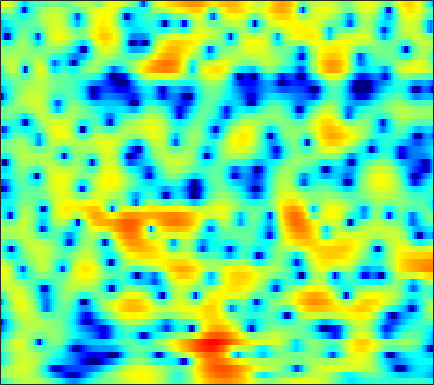

Values plotted in this chart, from the file beside it:
-4.0502, -3.1545, -2.0825, -1.1534, -0.5603, 0.12172, 0.693, 1.0456, 1.4371, 1.7361, 1.946, 2.0585, 2.1328, 2.1368, 2.0883, 1.9656, 1.7612, 1.5648, 1.2402, 0.8397, 0.36112, -0.044047, -0.64227, -1.3183
0.4098, 0.7299, 1.158, 1.563, 1.844, 2.175, 2.442, 2.595, 2.727, 2.775, 2.728, 2.628, 2.405, 2.071, 1.747, 1.214, 0.5551, -0.01938, -0.9006, -1.906, -3.037, -3.961, -5.275, -6.662
-1.273, -0.55, 0.3298, 1.122, 1.649, 2.257, 2.748, 3.038, 3.308, 3.445, 3.444, 3.349, 3.086, 2.669, 2.247, 1.532, 0.6222, -0.1942, -1.492, -3.058, -4.949, -6.615, -9.245, -12.37
-5.943, -4.385, -2.633, -1.17, -0.2476, 0.7815, 1.61, 2.105, 2.609, 2.95, 3.13, 3.162, 3.079, 2.848, 2.59, 2.129, 1.545, 1.031, 0.2686, -0.5868, -1.481, -2.177, -3.091, -3.959
-5.241, -4.034, -2.544, -1.238, -0.3945, 0.5624, 1.325, 1.78, 2.233, 2.53, 2.664, 2.669, 2.568, 2.351, 2.119, 1.748, 1.309, 0.9616, 0.4725, -0.03966, -0.5481, -0.9524, -1.502, -2.078
-2.289, -1.535, -0.532, 0.4186, 1.074, 1.833, 2.428, 2.758, 3.005, 3.056, 2.888, 2.618, 2.066, 1.318, 0.6448, -0.3295, -1.26, -1.812, -2.244, -2.308, -2.108, -1.909, -1.692, -1.604
-4.612, -2.963, -1.153, 0.3194, 1.227, 2.198, 2.935, 3.324, 3.607, 3.617, 3.314, 2.868, 1.931, 0.5076, -0.96, -3.728, -8.035, -13.03, -14.7, -8.432, -4.706, -2.912, -1.359, -0.4257
-6.912, -5.683, -4.115, -2.658, -1.662, -0.5194, 0.416, 0.9766, 1.537, 1.875, 1.998, 1.954, 1.714, 1.308, 0.9203, 0.3515, -0.1603, -0.4391, -0.587, -0.4847, -0.2193, 0.01799, 0.3064, 0.498
-10.95, -9.585, -7.618, -5.73, -4.448, -2.917, -1.626, -0.8141, 0.07049, 0.7538, 1.236, 1.493, 1.696, 1.774, 1.77, 1.712, 1.612, 1.53, 1.416, 1.302, 1.204, 1.122, 0.9978, 0.8271
-15.3, -12.24, -8.949, -6.349, -4.776, -3.035, -1.612, -0.731, 0.2374, 0.9792, 1.526, 1.816, 2.059, 2.163, 2.159, 2.066, 1.904, 1.744, 1.511, 1.266, 1.025, 0.8503, 0.6328, 0.4254
-6.317, -5.524, -4.302, -2.996, -2.023, -0.8165, 0.2488, 0.932, 1.677, 2.225, 2.559, 2.689, 2.695, 2.519, 2.269, 1.8, 1.183, 0.6679, -0.05248, -0.7394, -1.272, -1.525, -1.649, -1.58
-4.816, -3.84, -2.408, -1.007, -0.03954, 1.134, 2.114, 2.706, 3.296, 3.643, 3.764, 3.685, 3.352, 2.758, 2.132, 1.015, -0.4345, -1.794, -4.048, -6.874, -10.01, -11.26, -9.712, -6.976
-10.27, -6.843, -3.553, -1.125, 0.2701, 1.723, 2.788, 3.364, 3.861, 4.066, 3.986, 3.745, 3.177, 2.319, 1.484, 0.1168, -1.555, -3.027, -5.227, -7.635, -9.677, -10.3, -9.299, -7.215
-3.714, -2.46, -0.8118, 0.6153, 1.52, 2.481, 3.149, 3.474, 3.681, 3.637, 3.345, 2.95, 2.197, 1.16, 0.1919, -1.369, -3.237, -4.792, -6.937, -8.796, -9.634, -9.357, -8.057, -6.336
1.267, 1.595, 2.051, 2.447, 2.686, 2.895, 2.98, 2.953, 2.793, 2.497, 2.045, 1.601, 0.8558, -0.1066, -1.011, -2.533, -4.489, -6.37, -9.741, -14.52, -17.6, -14.38, -9.922, -6.8
3.13, 3.134, 3.045, 2.857, 2.633, 2.232, 1.732, 1.316, 0.7382, 0.1962, -0.2748, -0.5645, -0.8933, -1.216, -1.507, -1.979, -2.57, -3.074, -3.737, -4.239, -4.398, -4.257, -3.783, -3.115
4.457, 4.239, 3.767, 3.085, 2.426, 1.327, -0.07001, -1.33, -3.207, -4.989, -5.771, -5.403, -4.176, -2.839, -1.982, -1.122, -0.5701, -0.3053, -0.1109, -0.0623, -0.1126, -0.1879, -0.3598, -0.6208
4.791, 4.416, 3.749, 2.881, 2.062, 0.7078, -1.066, -2.773, -5.847, -10.18, -12.94, -10.14, -5.917, -2.972, -1.404, 0.1046, 1.141, 1.665, 2.078, 2.219, 2.096, 1.83, 1.231, 0.2939
2.509, 1.99, 1.222, 0.4001, -0.2093, -0.9928, -1.697, -2.159, -2.639, -2.861, -2.662, -2.235, -1.392, -0.4183, 0.3026, 1.151, 1.81, 2.161, 2.434, 2.485, 2.309, 2.018, 1.414, 0.5503
-0.5471, -1.508, -2.984, -4.517, -5.421, -5.843, -5.286, -4.509, -3.355, -2.264, -1.284, -0.6013, 0.2347, 0.9718, 1.446, 1.973, 2.357, 2.551, 2.681, 2.647, 2.462, 2.226, 1.785, 1.222
-2.009, -3.362, -6.008, -10.37, -16.32, -19.92, -10.63, -7.088, -4.049, -1.971, -0.4842, 0.3673, 1.257, 1.915, 2.276, 2.623, 2.828, 2.899, 2.892, 2.776, 2.56, 2.33, 1.935, 1.433
-0.632, -1.103, -1.909, -2.712, -3.111, -3.126, -2.517, -1.794, -0.7241, 0.2476, 1.062, 1.54, 1.98, 2.227, 2.312, 2.286, 2.146, 1.991, 1.746, 1.501, 1.26, 1.076, 0.7885, 0.404
1.032, 1.019, 0.9538, 0.9064, 0.9075, 0.9968, 1.192, 1.402, 1.71, 1.979, 2.146, 2.182, 2.064, 1.745, 1.356, 0.6328, -0.2588, -0.9819, -1.866, -2.429, -2.525, -2.337, -1.923, -1.57
1.776, 1.71, 1.625, 1.581, 1.609, 1.745, 1.978, 2.174, 2.415, 2.591, 2.597, 2.45, 2.035, 1.281, 0.4391, -1.106, -3.329, -5.632, -10.1, -15.93, -12.5, -8.638, -5.235, -3.098
0.5124, 0.01096, -0.7166, -1.331, -1.503, -1.187, -0.3545, 0.3919, 1.325, 2.011, 2.389, 2.436, 2.161, 1.471, 0.6998, -0.6754, -2.445, -3.97, -5.973, -7.143, -6.651, -5.456, -3.487, -1.683
-2.446, -3.655, -6.333, -11.35, -18.42, -12.91, -6.306, -3.438, -0.9128, 0.6618, 1.568, 1.896, 1.879, 1.426, 0.7973, -0.3824, -1.882, -3.146, -4.725, -5.679, -5.419, -4.428, -2.622, -0.7119
-4.008, -4.411, -5.243, -6.073, -6.304, -5.607, -4.046, -2.76, -1.222, -0.04745, 0.6997, 0.9821, 1.01, 0.6244, 0.03495, -1.208, -3.104, -5.132, -9.339, -18.3, -16.13, -9.378, -4.466, -1.323
-5.262, -5.172, -4.987, -4.684, -4.337, -3.708, -2.943, -2.325, -1.533, -0.8679, -0.3813, -0.1681, -0.08411, -0.2633, -0.552, -1.147, -1.934, -2.594, -3.396, -3.776, -3.427, -2.674, -1.324, 0.1226
-7.966, -8.03, -7.654, -6.839, -6.055, -4.963, -3.923, -3.207, -2.392, -1.75, -1.272, -1.03, -0.8521, -0.8085, -0.8409, -0.925, -1.004, -1.026, -0.9536, -0.7202, -0.2885, 0.1484, 0.8346, 1.569
-16.07, -18.36, -15.19, -11.05, -8.757, -6.436, -4.735, -3.748, -2.757, -2.068, -1.654, -1.482, -1.422, -1.478, -1.558, -1.631, -1.573, -1.401, -0.9772, -0.3749, 0.3502, 0.9241, 1.688, 2.388
-10.74, -11.52, -10.62, -8.531, -6.955, -5.146, -3.712, -2.89, -2.088, -1.626, -1.509, -1.649, -2.133, -2.962, -3.757, -4.854, -5.466, -5.21, -3.953, -2.234, -0.5732, 0.5294, 1.762, 2.741
-4.64, -4.983, -4.986, -4.522, -3.965, -3.093, -2.23, -1.675, -1.123, -0.8667, -0.9534, -1.305, -2.231, -3.867, -5.78, -10.04, -19.99, -18.38, -8.821, -4.272, -1.421, 0.1158, 1.633, 2.712
-5.359, -6.143, -6.343, -5.587, -4.643, -3.282, -2.055, -1.285, -0.5096, -0.04848, 0.09952, 0.0003595, -0.4103, -1.091, -1.72, -2.545, -2.992, -2.845, -2.01, -0.8112, 0.3721, 1.136, 1.944, 2.485
-10.51, -17.47, -21.33, -10.67, -7.087, -4.047, -2.009, -0.8858, 0.1866, 0.909, 1.325, 1.486, 1.527, 1.442, 1.334, 1.208, 1.166, 1.214, 1.388, 1.639, 1.901, 2.042, 2.098, 1.936
-3.755, -4.614, -4.86, -4.06, -3.099, -1.743, -0.537, 0.2095, 1, 1.552, 1.892, 2.021, 2.065, 1.988, 1.884, 1.733, 1.62, 1.579, 1.585, 1.644, 1.701, 1.693, 1.52, 1.074
-0.2455, -0.5485, -0.703, -0.5563, -0.2984, 0.1655, 0.6641, 0.9983, 1.359, 1.563, 1.604, 1.508, 1.224, 0.7713, 0.3502, -0.2666, -0.8141, -1.061, -1.057, -0.6842, -0.1311, 0.2789, 0.6786, 0.7964
-0.5876, -0.8838, -0.9743, -0.7479, -0.4365, 0.04469, 0.4978, 0.7751, 0.9932, 1.03, 0.8426, 0.5469, -0.1163, -1.137, -2.218, -4.225, -7.04, -9.343, -9.617, -6.318, -3.202, -1.45, 0.2492, 1.361
-6.198, -7.325, -6.905, -5.14, -3.795, -2.384, -1.446, -1.008, -0.7303, -0.7263, -0.947, -1.228, -1.759, -2.543, -3.37, -4.905, -6.976, -8.491, -8.35, -5.555, -2.616, -0.8185, 1.024, 2.343
-10.59, -13.94, -12.04, -8.051, -6.01, -4.328, -3.501, -3.332, -3.556, -4.171, -4.868, -5.229, -5.221, -4.748, -4.259, -3.616, -3.005, -2.506, -1.687, -0.6726, 0.4466, 1.263, 2.239, 3.032
-2.87, -3.321, -3.503, -3.33, -3.144, -3.046, -3.318, -3.897, -5.341, -7.938, -12.66, -18.97, -15.6, -9.008, -6.09, -3.478, -1.69, -0.6585, 0.4138, 1.252, 1.925, 2.322, 2.73, 3.018
-0.2589, -0.4598, -0.6273, -0.7286, -0.8106, -1.006, -1.408, -1.883, -2.825, -4.081, -5.405, -5.992, -5.506, -3.893, -2.526, -0.8971, 0.3816, 1.108, 1.803, 2.205, 2.337, 2.281, 2.023, 1.618
-1.277, -1.239, -1.02, -0.6945, -0.4376, -0.1465, 0.04496, 0.119, 0.1334, 0.1074, 0.1209, 0.2261, 0.5266, 0.993, 1.395, 1.923, 2.352, 2.554, 2.628, 2.434, 1.913, 1.282, 0.05427, -1.705
-7.09, -6.263, -4.711, -3.176, -2.172, -1.054, -0.161, 0.37, 0.9474, 1.405, 1.793, 2.057, 2.372, 2.65, 2.827, 2.993, 3.044, 2.985, 2.728, 2.227, 1.432, 0.5867, -0.951, -3.111
-19.97, -13.31, -8.569, -5.611, -3.991, -2.334, -1.076, -0.3239, 0.4838, 1.124, 1.639, 1.952, 2.295, 2.556, 2.697, 2.798, 2.781, 2.683, 2.42, 1.986, 1.376, 0.7949, -0.122, -1.15
-8.173, -7.462, -6.087, -4.609, -3.572, -2.369, -1.38, -0.7622, -0.0801, 0.4711, 0.9159, 1.201, 1.539, 1.827, 2.001, 2.167, 2.241, 2.218, 2.087, 1.832, 1.452, 1.108, 0.5859, 0.0351
-4.95, -4.495, -3.689, -2.81, -2.188, -1.462, -0.9067, -0.6032, -0.329, -0.1537, 0.008556, 0.1781, 0.483, 0.8748, 1.192, 1.587, 1.89, 2.025, 2.059, 1.927, 1.644, 1.354, 0.8993, 0.4182
-4.992, -3.678, -2.103, -0.892, -0.2403, 0.2871, 0.4202, 0.2568, -0.3035, -1.157, -2.007, -2.332, -1.974, -0.8667, 0.1228, 1.299, 2.151, 2.557, 2.768, 2.633, 2.202, 1.704, 0.9021, 0.06325
-4.913, -2.149, 0.2335, 1.692, 2.341, 2.675, 2.424, 1.811, 0.2858, -2.437, -7.677, -17.68, -11.57, -3.826, -0.8636, 1.584, 2.995, 3.56, 3.786, 3.443, 2.526, 1.44, -0.6061, -3.317
0.2316, 0.8246, 1.632, 2.262, 2.553, 2.654, 2.402, 1.982, 1.118, -0.04923, -1.228, -1.769, -1.582, -0.5673, 0.3631, 1.437, 2.15, 2.415, 2.384, 1.883, 0.8188, -0.408, -2.791, -6.292
1.192, 1.208, 1.3, 1.407, 1.478, 1.531, 1.501, 1.405, 1.184, 0.9162, 0.6611, 0.5137, 0.4309, 0.4969, 0.585, 0.6904, 0.765, 0.7621, 0.6358, 0.3525, -0.1278, -0.628, -1.437, -2.314
0.4543, 0.1876, -0.05835, -0.1166, -0.03201, 0.2104, 0.5166, 0.7246, 0.9231, 1.009, 0.9596, 0.8438, 0.5808, 0.2156, -0.1079, -0.5275, -0.8497, -0.9648, -0.9038, -0.662, -0.3313, -0.1075, 0.1001, 0.1843
-2.086, -3.122, -4.238, -4.445, -3.903, -2.655, -1.349, -0.5107, 0.3406, 0.8224, 0.9448, 0.8012, 0.266, -0.7292, -1.771, -3.529, -5.438, -6.213, -5.319, -3.214, -1.199, 0.03002, 1.27, 2.133
-6.216, -9.046, -16.07, -24.8, -13.06, -7.193, -3.971, -2.383, -0.9514, -0.1338, 0.1828, 0.09775, -0.4421, -1.545, -2.866, -5.597, -9.967, -13.48, -9.838, -4.868, -1.606, 0.131, 1.818, 2.983
-7, -7.62, -8.194, -7.94, -7.107, -5.586, -4.045, -3.042, -2.069, -1.42, -1.078, -1.006, -1.129, -1.452, -1.817, -2.365, -2.733, -2.695, -2.104, -1.032, 0.1983, 1.078, 2.098, 2.879
-7.917, -6.801, -5.723, -4.859, -4.308, -3.66, -3.134, -2.826, -2.529, -2.329, -2.185, -2.063, -1.882, -1.671, -1.465, -1.13, -0.74, -0.3834, 0.1636, 0.7884, 1.433, 1.893, 2.431, 2.841
-5.603, -4.265, -3.042, -2.34, -2.065, -1.975, -2.199, -2.583, -3.238, -3.983, -4.509, -4.559, -4.072, -3.178, -2.402, -1.391, -0.4912, 0.09225, 0.7857, 1.383, 1.909, 2.249, 2.61, 2.859
0.3767, 0.665, 0.9424, 0.956, 0.7668, 0.1769, -0.8647, -2.021, -4.302, -7.843, -13.45, -15.91, -10.44, -6.17, -4.1, -2.238, -0.9654, -0.2757, 0.4228, 0.9504, 1.384, 1.664, 1.978, 2.2
4.099, 4.044, 3.859, 3.528, 3.13, 2.344, 1.23, 0.1464, -1.714, -3.954, -6.047, -6.675, -5.782, -4.209, -3.213, -2.309, -1.877, -1.769, -1.807, -1.803, -1.609, -1.312, -0.8156, -0.3915
